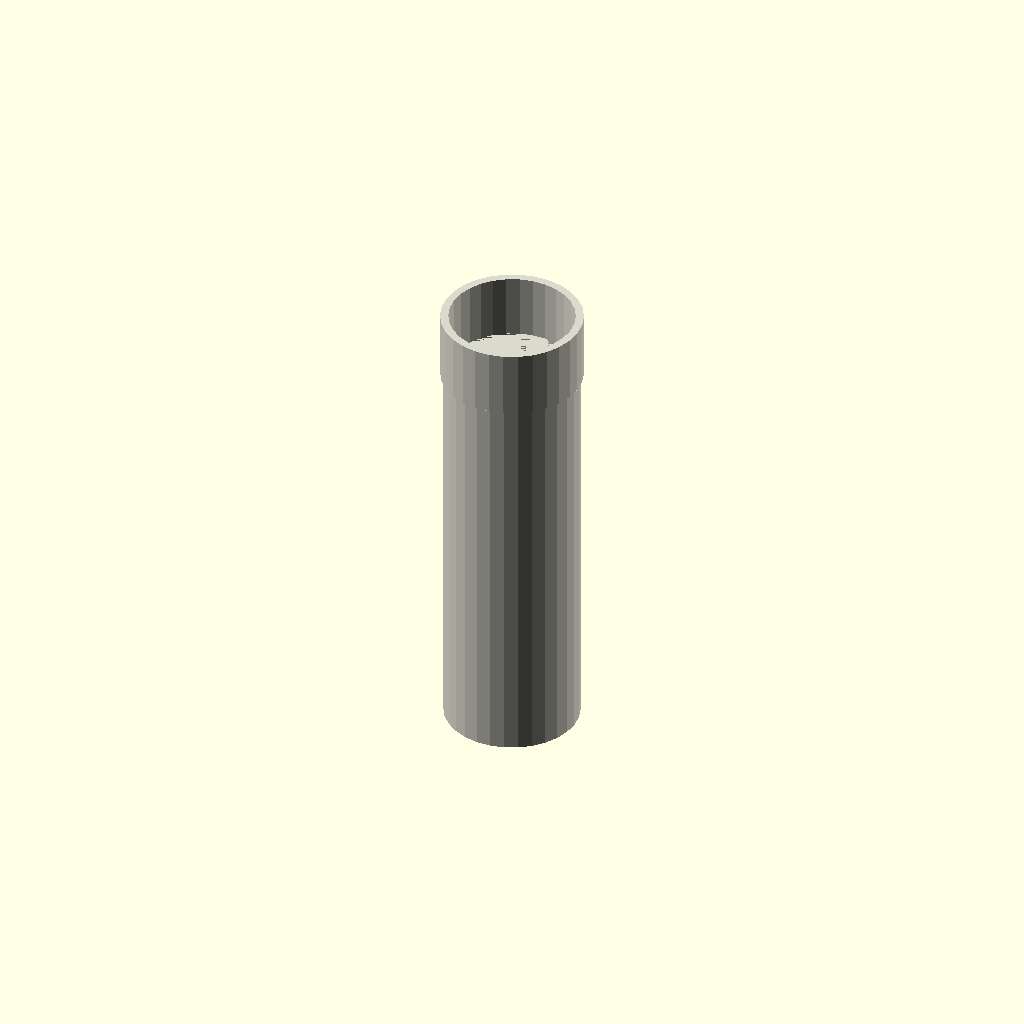
Cell 1: rendered with the file's own defaults.
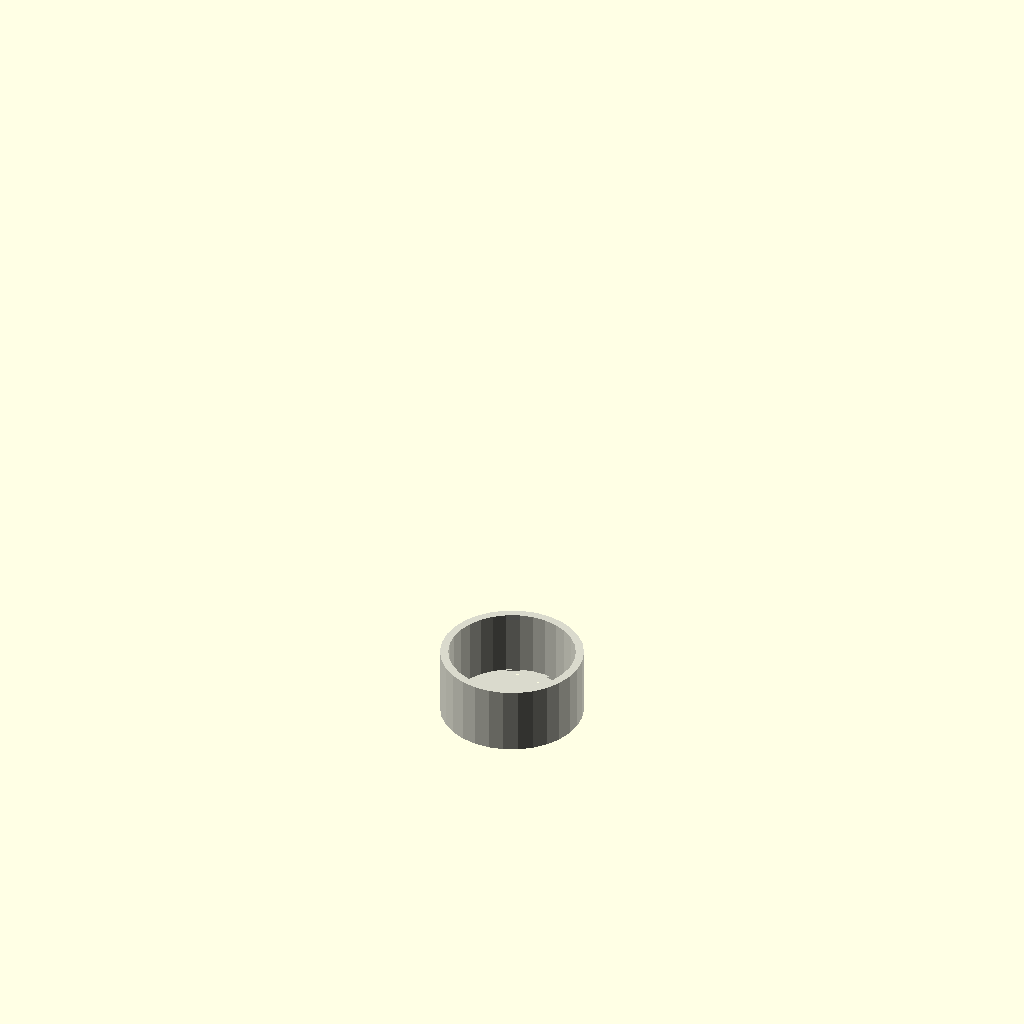
Cell 2: length_mm = 1 (everything else at default).
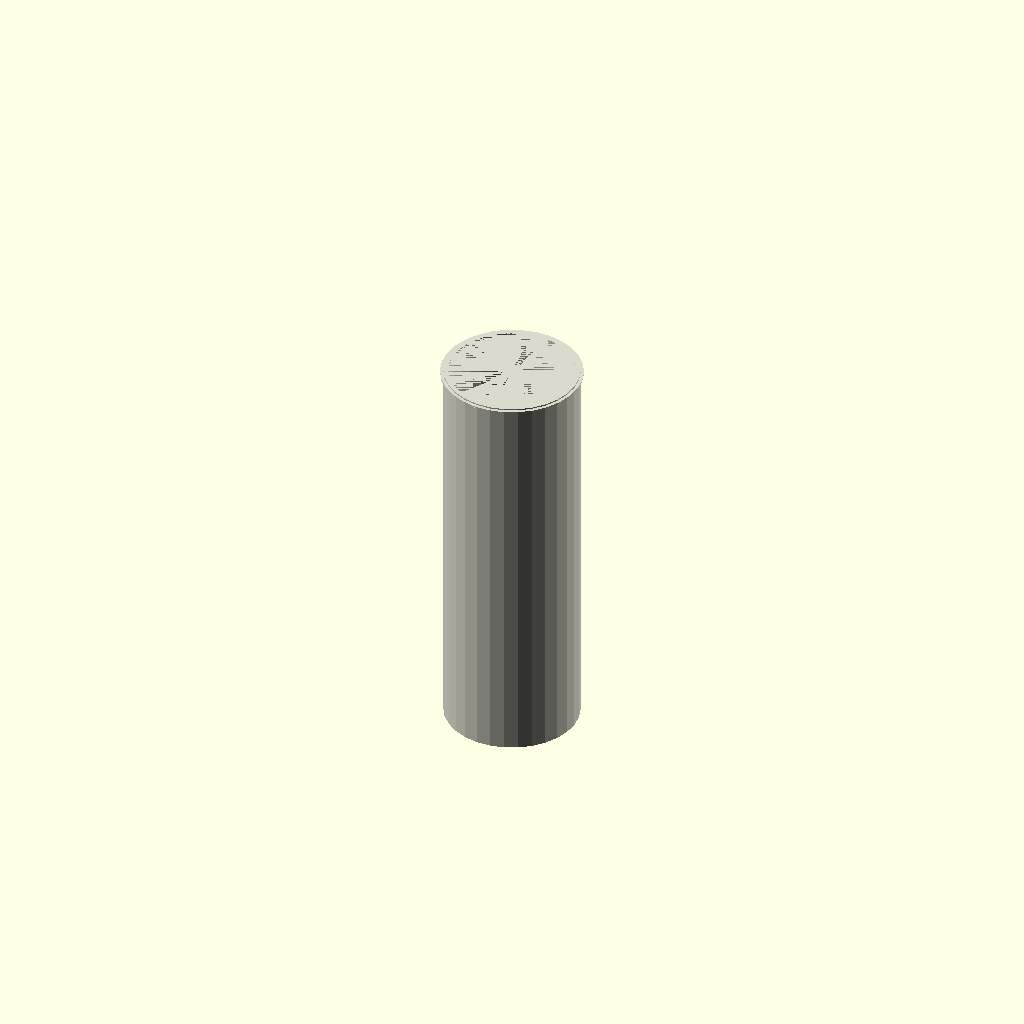
Cell 3: socket_length = 0.5 (everything else at default).
One fixed orthographic camera (rotation 55°, 0°, 25°; colour scheme Cornfield) for every cell.
OpenSCAD source file results/nopscadlib/ablations/no_multiview/scad/ht_pipe__HT_50_pipe_150.scad:
// Parameters
pipe_standard = 1; //[1:1:1]
nominal_diameter = 50; //[25:100:1]
length_mm = 150; //[75:300:1]
pipe_od = 50; //[25:100:1]
wall_thickness = 1.8; //[0.9:3.6:0.1]
socket_length = 25; //[12.5:50:0.5]
socket_wall_extra = 1.2; //[0.6:2.4:0.1]
overlap = 1; //[0.5:2:0.1]

// Module for the HT pipe segment
module ht_pipe() {
  color([0.85, 0.85, 0.8]) { // PVC color
    // Hollow tube body
    difference() {
      cylinder(h=length_mm, r=pipe_od/2, center=false);
      translate([0, 0, 0])
        cylinder(h=length_mm, r=pipe_od/2 - wall_thickness, center=false);
    }
    
    // End fitting geometry
    difference() {
      translate([0, 0, length_mm - overlap])
        cylinder(h=socket_length, r=pipe_od/2 + socket_wall_extra, center=false);
      translate([0, 0, length_mm - overlap])
        cylinder(h=socket_length + overlap, r=pipe_od/2 - wall_thickness, center=false);
    }
  }
}

// Assembly module
module assembly() {
  ht_pipe();
}

// Call the assembly
assembly();
Parameter table extracted from the source (name, type, default, range or options):
pipe_standard: number, default 1, range 1 to 1, step 1
nominal_diameter: number, default 50, range 1 to 25, step 100
length_mm: number, default 150, range 1 to 75, step 300
pipe_od: number, default 50, range 1 to 25, step 100
wall_thickness: number, default 1.8, range 0.1 to 0.9, step 3.6
socket_length: number, default 25, range 0.5 to 12.5, step 50
socket_wall_extra: number, default 1.2, range 0.1 to 0.6, step 2.4
overlap: number, default 1, range 0.1 to 0.5, step 2
